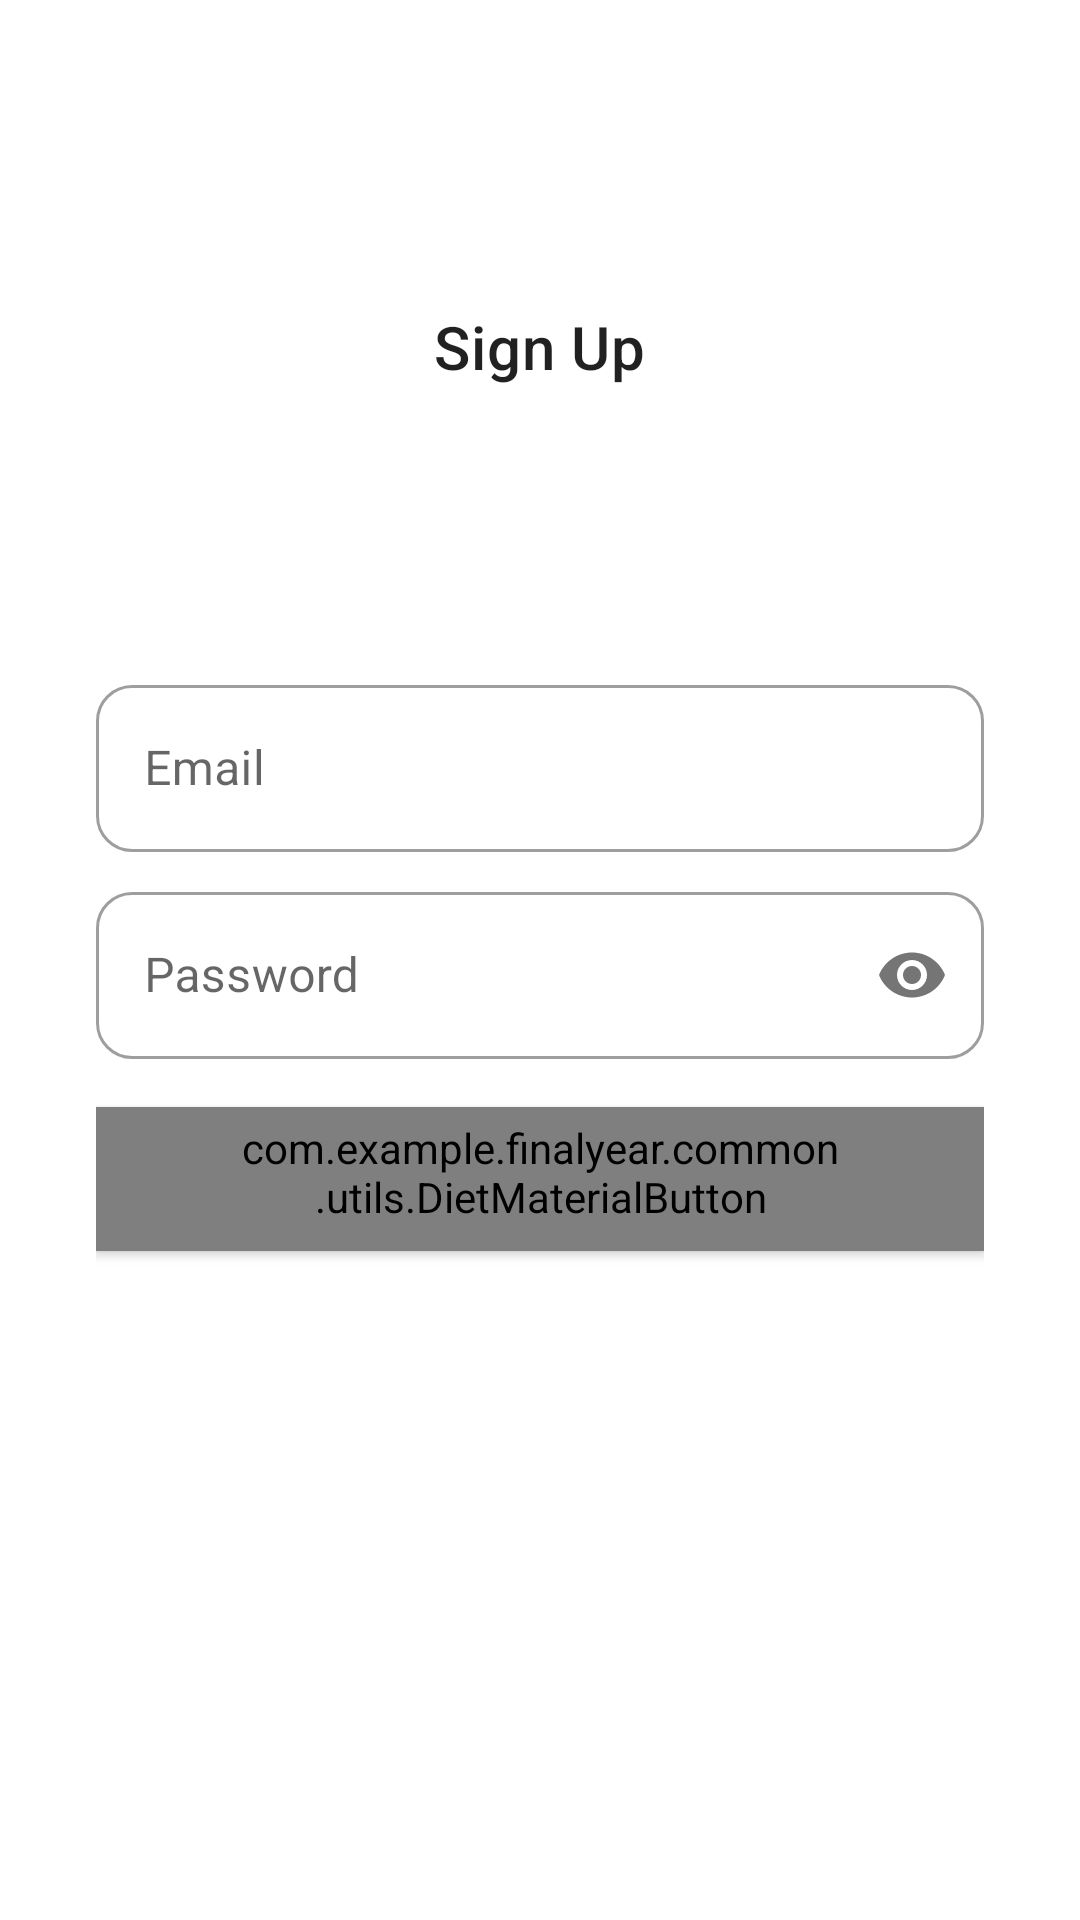

Here is an Android app screen rendered from its layout file. Give the layout XML and the strings, colors and styles it references.
<!-- AndroidManifest.xml: application theme Theme.FinalYear -->
<!-- res/layout/fragment_signup_screen.xml -->
<?xml version="1.0" encoding="utf-8"?>
<androidx.constraintlayout.widget.ConstraintLayout xmlns:android="http://schemas.android.com/apk/res/android"
    xmlns:app="http://schemas.android.com/apk/res-auto"
    xmlns:tools="http://schemas.android.com/tools"
    android:layout_width="match_parent"
    android:layout_height="match_parent"
    android:paddingHorizontal="@dimen/_32dp"
    android:paddingVertical="@dimen/_8dp"
    tools:context=".ui.authentication.presentation.SignupScreenFragment">

    <com.google.android.material.textview.MaterialTextView
        style="@style/TextAppearance.MaterialComponents.Headline6"
        android:layout_width="wrap_content"
        android:layout_height="wrap_content"
        android:text="@string/sign_up"
        app:layout_constraintBottom_toTopOf="@+id/signupEmailInputLay"
        app:layout_constraintEnd_toEndOf="parent"
        app:layout_constraintStart_toStartOf="parent"
        app:layout_constraintTop_toTopOf="parent" />

    <com.google.android.material.textfield.TextInputLayout
        android:id="@+id/signupEmailInputLay"
        android:layout_width="@dimen/_0dp"
        android:layout_height="wrap_content"
        android:layout_marginBottom="@dimen/_8dp"
        app:layout_constraintBottom_toTopOf="@+id/signupInputPassLay"
        app:layout_constraintEnd_toEndOf="parent"
        app:layout_constraintHorizontal_bias="0.5"
        app:layout_constraintStart_toStartOf="parent"
        app:layout_constraintTop_toTopOf="parent"
        app:layout_constraintVertical_chainStyle="packed">

        <com.google.android.material.textfield.TextInputEditText
            android:id="@+id/signupEmailInputEdt"
            android:layout_width="match_parent"
            android:layout_height="wrap_content"
            android:hint="@string/email_placeholder"
            android:inputType="textEmailAddress" />
    </com.google.android.material.textfield.TextInputLayout>

    <com.google.android.material.textfield.TextInputLayout
        android:id="@+id/signupInputPassLay"
        android:layout_width="@dimen/_0dp"
        android:layout_height="wrap_content"
        android:layout_marginBottom="@dimen/_16dp"
        app:layout_constraintBottom_toTopOf="@+id/signupContinueBtn"
        app:layout_constraintEnd_toEndOf="parent"
        app:layout_constraintHorizontal_bias="0.5"
        app:layout_constraintStart_toStartOf="parent"
        app:layout_constraintTop_toBottomOf="@+id/signupEmailInputLay"
        app:passwordToggleEnabled="true">

        <com.google.android.material.textfield.TextInputEditText
            android:id="@+id/signupInputPassEdt"
            android:layout_width="match_parent"
            android:layout_height="wrap_content"
            android:hint="@string/password"
            android:inputType="textPassword" />
    </com.google.android.material.textfield.TextInputLayout>

    <com.example.finalyear.common.utils.DietMaterialButton
        android:id="@+id/signupContinueBtn"
        style="@style/DietApp.Button.Action.Primary"
        android:layout_width="match_parent"
        android:layout_height="wrap_content"
        android:text="@string/fui_continue"
        app:layout_constraintBottom_toBottomOf="parent"
        app:layout_constraintEnd_toEndOf="parent"
        app:layout_constraintHorizontal_bias="0.5"
        app:layout_constraintStart_toStartOf="parent"
        app:layout_constraintTop_toBottomOf="@+id/signupInputPassLay"
        app:shapeAppearanceOverlay="@style/ThemeOverlay.App.Button.TextButton" />
</androidx.constraintlayout.widget.ConstraintLayout>
<!-- resources referenced by this layout -->
<resources>
  <item name="_0dp" type="dimen">0dp</item>
  <item name="_16dp" type="dimen">16dp</item>
  <item name="_32dp" type="dimen">32dp</item>
  <item name="_8dp" type="dimen">8dp</item>
  <string name="email_placeholder">Email</string>
  <string name="password">Password</string>
  <string name="sign_up">Sign Up</string>
  <style name="DietApp.Button.Action.Primary" parent="Widget.MaterialComponents.Button">
          <item name="backgroundTint">@null</item>
          <item name="android:background">@drawable/gradient_primary_rounded</item>
          <item name="materialThemeOverlay">@style/ThemeOverlay.App.Button</item>
          <item name="shapeAppearance">@style/ShapeAppearance.App.Large</item>
          <item name="android:height">@dimen/_56dp</item>
  
  
          <item name="android:paddingStart">@dimen/_48dp</item>
          <item name="android:paddingEnd">@dimen/_48dp</item>
      </style>
  <style name="ThemeOverlay.App.Button.TextButton" parent="">
          
      </style>
  <style name="Theme.FinalYear" parent="Theme.MaterialComponents.DayNight.NoActionBar">
          
          <item name="colorPrimary">@color/colorPrimary</item>
          <item name="colorPrimaryVariant">@color/purple_700</item>
          <item name="colorOnPrimary">@color/white</item>
          
          <item name="colorSecondary">@color/teal_200</item>
          <item name="colorSecondaryVariant">@color/teal_700</item>
          <item name="colorOnSecondary">@color/black</item>
          
          <item name="android:statusBarColor">@android:color/transparent</item>
  
          <item name="android:windowLightStatusBar" tools:targetApi="m">true</item>
          
          <item name="textInputStyle">@style/DietInput.TextLayout</item>
          <item name="android:windowContentTransitions">true</item>
      </style>
  <!-- drawable gradient_primary_rounded (drawable) -->
  <?xml version="1.0" encoding="utf-8"?>
  <shape android:shape="rectangle"
      xmlns:android="http://schemas.android.com/apk/res/android">
      <gradient android:angle="315" android:startColor="@color/_2"
          android:endColor="@color/colorPrimary"/>
      <corners android:radius="@dimen/_12dp"/>
  </shape>
  <style name="ThemeOverlay.App.Button" parent="">
  
          <item name="colorOnPrimary">@color/white</item>
      </style>
  <style name="ShapeAppearance.App.Large" parent="ShapeAppearance.MaterialComponents.LargeComponent">
          <item name="cornerFamily">rounded</item>
          <item name="cornerSize">@dimen/_12dp</item>
      </style>
  <item name="_56dp" type="dimen">56dp</item>
  <item name="_48dp" type="dimen">48dp</item>
  <color name="colorPrimary">#5EB7FF</color>
  <color name="purple_700">#FF3700B3</color>
  <color name="white">#FFFFFF</color>
  <color name="teal_200">#FF03DAC5</color>
  <color name="teal_700">#FF018786</color>
  <color name="black">#000000</color>
  <style name="DietInput.TextLayout" parent="Widget.MaterialComponents.TextInputLayout.OutlinedBox">
          <item name="shapeAppearanceOverlay">@style/ShapeAppearance.App.Large</item>
      </style>
  <color name="_2">#494CFF</color>
  <item name="_12dp" type="dimen">12dp</item>
</resources>
